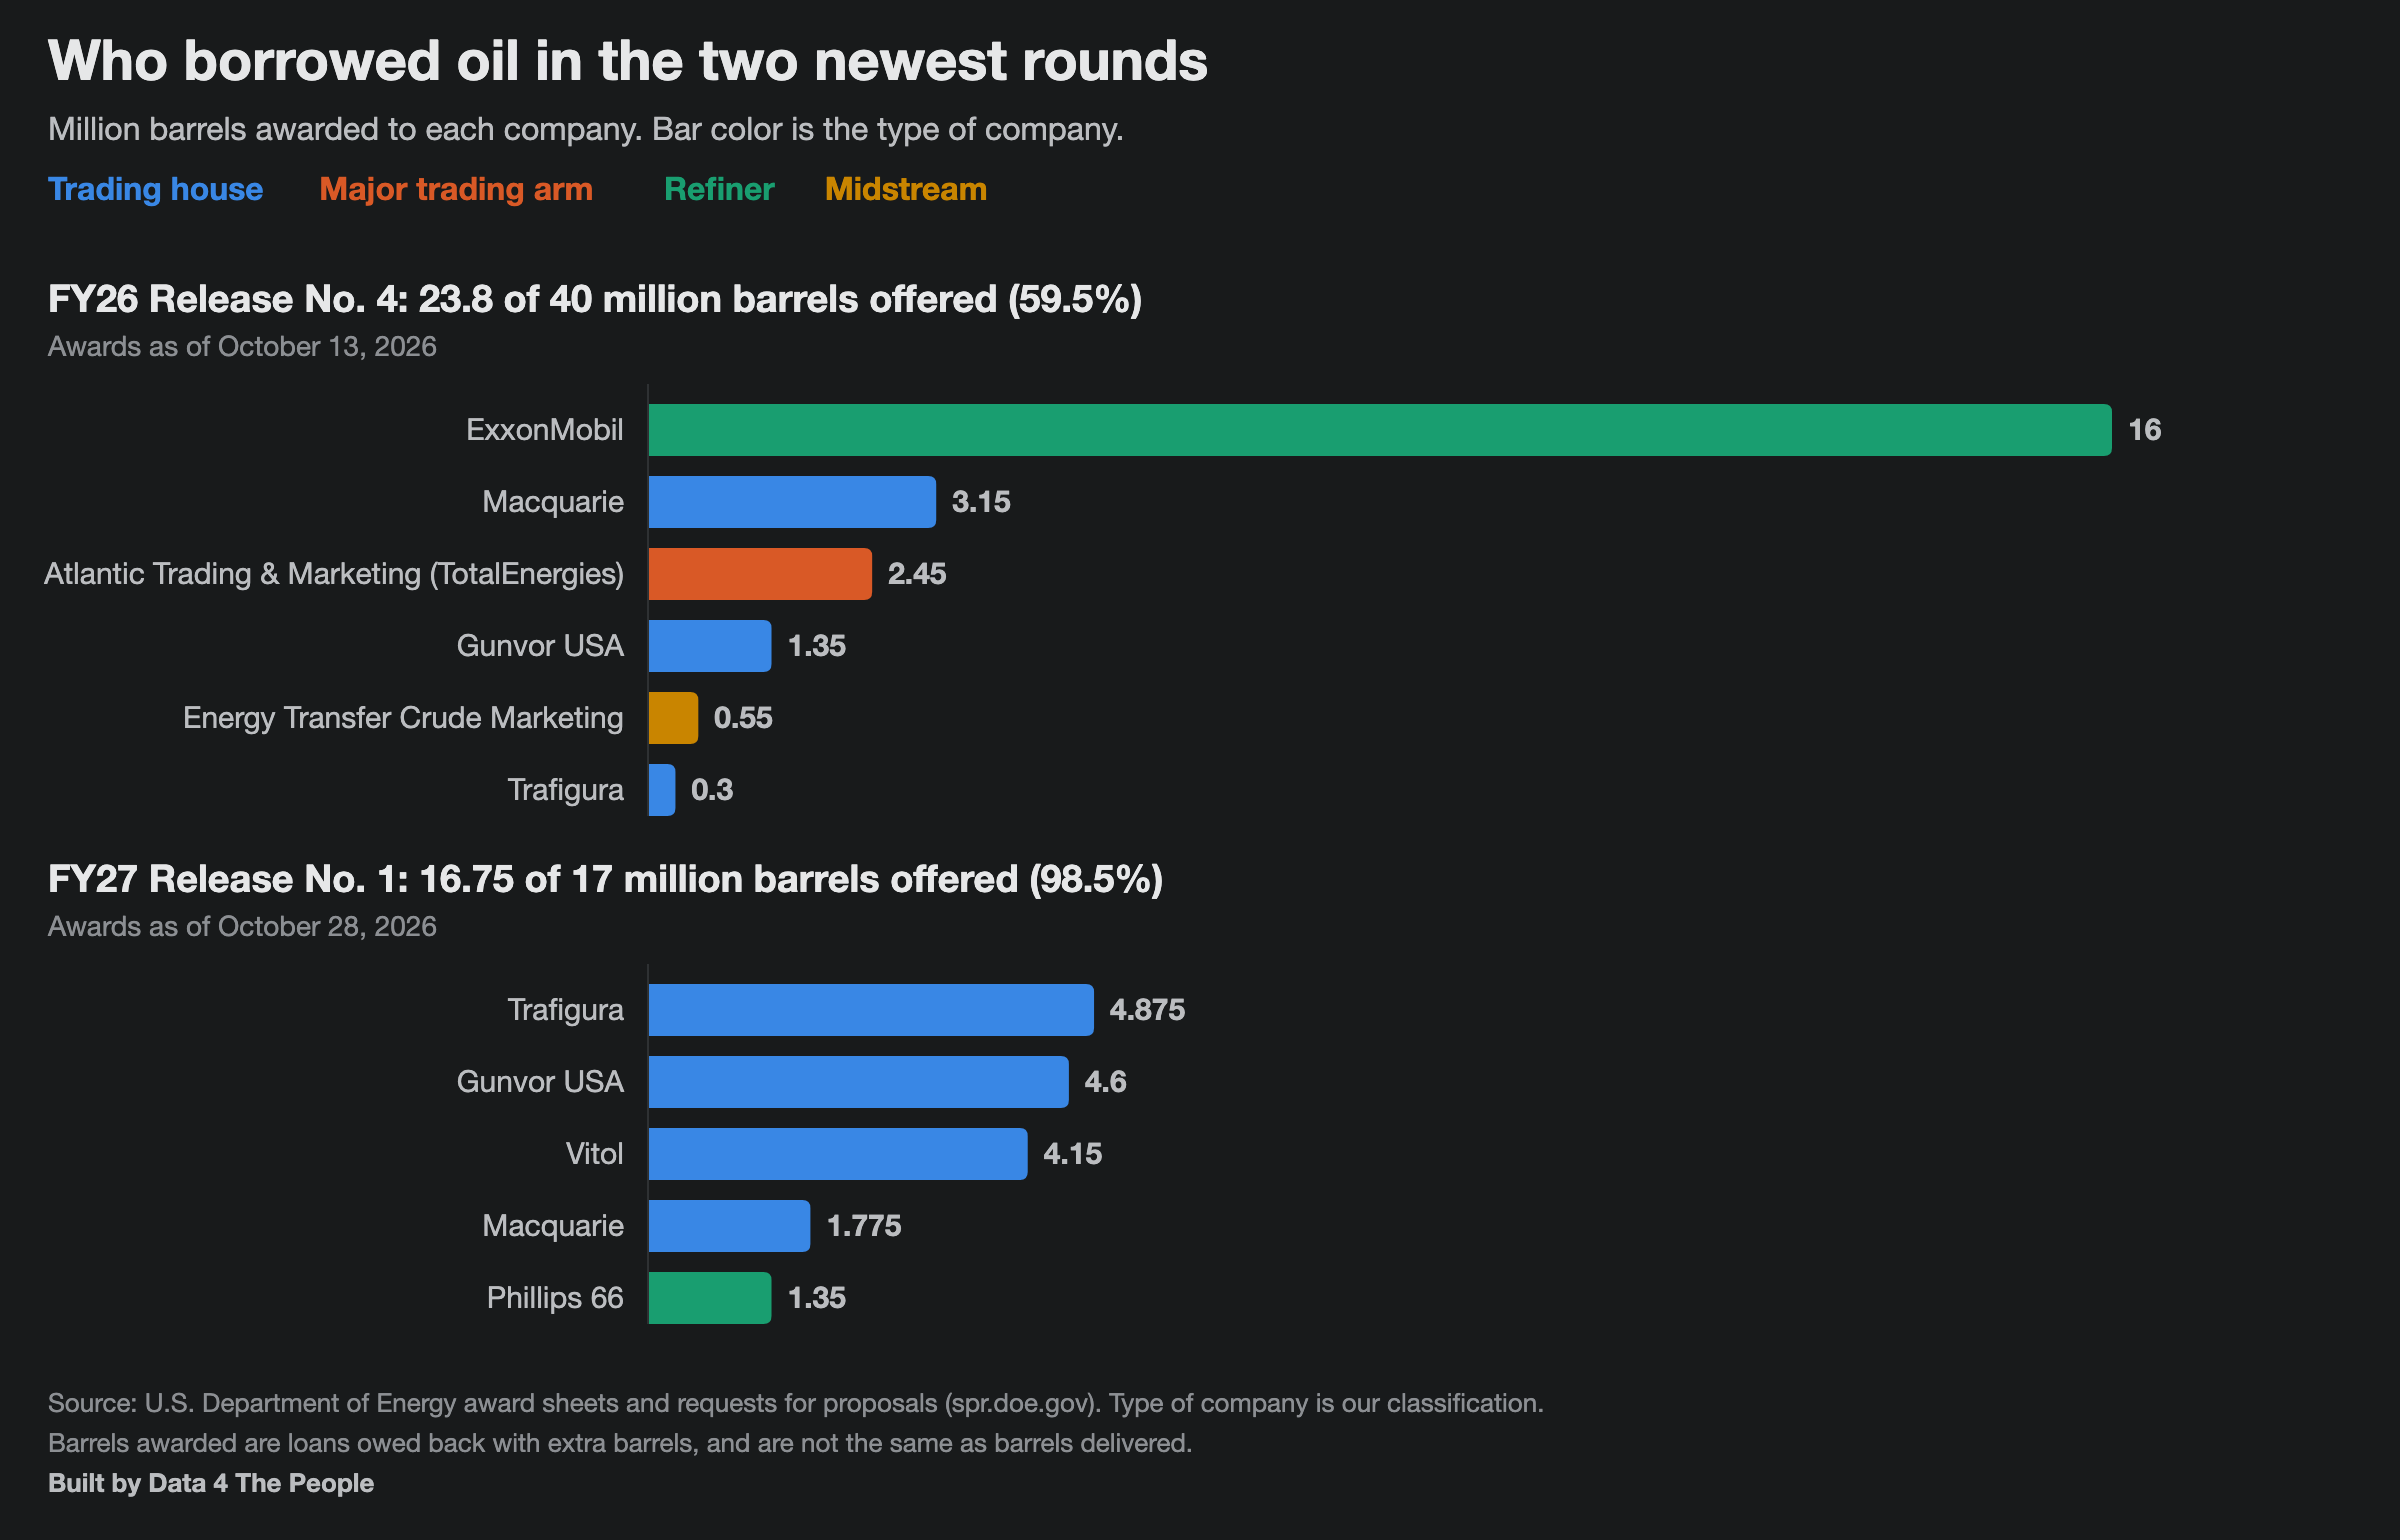

The data file committed next to this chart (first rows):
round, release_name, award_date, offered_bbl, company, type, barrels
4, FY26 SPR Oil Release No. 4, 2026-10-13, 40000000, ExxonMobil, Refiner, 16000000
4, FY26 SPR Oil Release No. 4, 2026-10-13, 40000000, Macquarie, Trading house, 3150000
4, FY26 SPR Oil Release No. 4, 2026-10-13, 40000000, Atlantic Trading & Marketing (TotalEnerg…, Major trading arm, 2450000
4, FY26 SPR Oil Release No. 4, 2026-10-13, 40000000, Gunvor USA, Trading house, 1350000
4, FY26 SPR Oil Release No. 4, 2026-10-13, 40000000, Energy Transfer Crude Marketing, Midstream, 550000
4, FY26 SPR Oil Release No. 4, 2026-10-13, 40000000, Trafigura, Trading house, 300000
FY27-1, FY27 SPR Oil Release No. 1, 2026-10-28, 17000000, Trafigura, Trading house, 4875000
FY27-1, FY27 SPR Oil Release No. 1, 2026-10-28, 17000000, Gunvor USA, Trading house, 4600000
FY27-1, FY27 SPR Oil Release No. 1, 2026-10-28, 17000000, Vitol, Trading house, 4150000
FY27-1, FY27 SPR Oil Release No. 1, 2026-10-28, 17000000, Macquarie, Trading house, 1775000
FY27-1, FY27 SPR Oil Release No. 1, 2026-10-28, 17000000, Phillips 66, Refiner, 1350000
